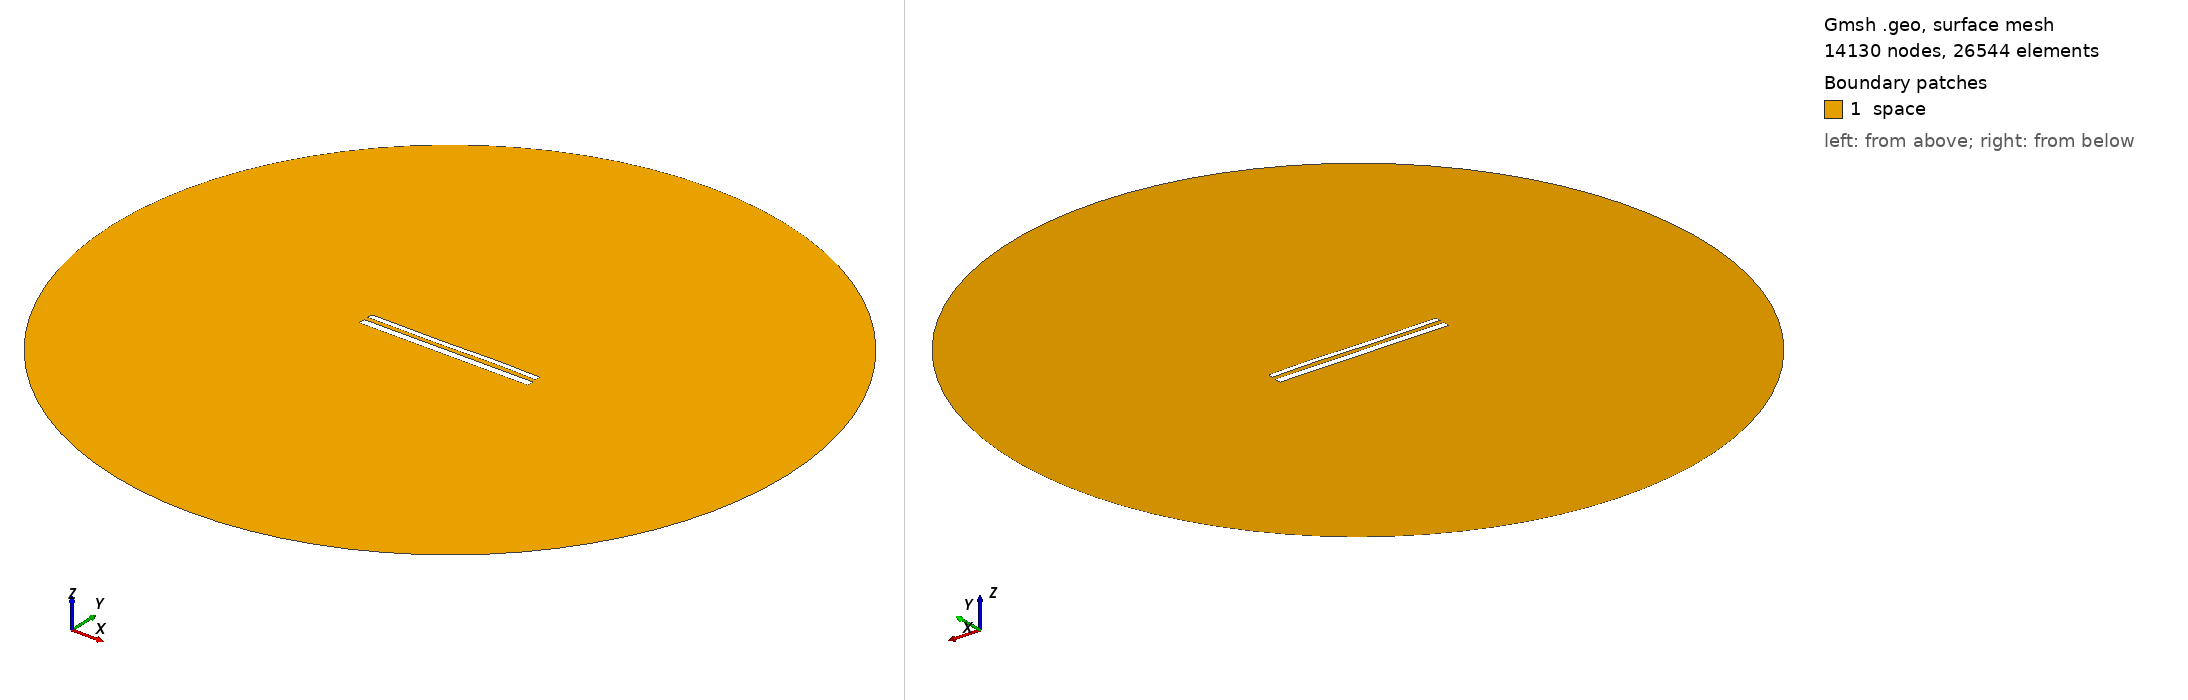

Gmsh geometry script, surface-meshed: 14130 nodes, 26544 surface elements. Boundary patches (legend numbers): 1 space. Left view from above one corner, right view from below the opposite corner. Legend entries are the model's physical surfaces. The drawing asked Gmsh for element sizes between 1% and 20% of the model's largest extent; the script's own settings can give other sizes.

=== 12304.geo (drawn) ===
//---------------------------------------
// Geometry kernel
//---------------------------------------

SetFactory("OpenCASCADE");



//---------------------------------------
// Parameters of the geometry
//---------------------------------------

// Overetch of the upper plate
overetch = 0.375;

// Distance between the plates
distance = 2.5;

// Discretization over the x axis (for the deformation)
nx = 50; 

// Length of the plate
L = 100 - overetch; 

// Number of modes
n = 4; 

// 1st mode coefficient
coeff(1) = 0.07499999999999998;
beta(1) = 0.596864 * 3.1415926535 / L;

// 2nd mode coefficient
coeff(2) = 0.0;
beta(2) = 1.49418 * 3.1415926535 / L;

// 3rd mode coefficient
coeff(3) = -0.15;
beta(3) = 2.50025 * 3.1415926535 / L;

// 4th mode coefficient
coeff(4) = 0.07499999999999998;
beta(4) = 3.49999 * 3.1415926535 / L;



//---------------------------------------
// Upper plate (deformed rectangle)
//---------------------------------------

// Coordiantes of the upper plate
xmin = -50;
xmax = 50 - overetch;

// Height of the upper plate
yheight = 4 - 2 * overetch;

// Indexes of the points
UpperID[] = {};
LowerID[] = {};
LeftID[] = {};
RightID[] = {};

// Point index
p = 1;

// Horizontal edges
For i In {1:nx}
    x = xmin + (i-1)*(xmax - xmin)/(nx-1);

    y_bottom = distance / 2 + overetch;
    For j In {1:n}
        C = (Cosh(beta(j)*L) + Cos(beta(j)*L)) / (Sinh(beta(j)*L) + Sin(beta(j)*L));
        y_bottom  = y_bottom + coeff(j) * (Cosh(beta(j)*(x+50)) - Cos(beta(j)*(x+50)) - C * (Sinh(beta(j)*(x+50)) - Sin(beta(j)*(x+50))));
    EndFor

    y_top = y_bottom + yheight;

    Point(p) = {x, y_top, 0, 1.0};
    UpperID[i] = p;
    p = p + 1;

    Point(p) = {x, y_bottom, 0, 1.0};
    LowerID[i] = p;
    p = p + 1;
EndFor

// Create point lists
UpperPts[] = {}; LowerPts[] = {};
For i In {1:nx}
  UpperPts[] += {UpperID[i]};
  LowerPts[] += {LowerID[i]};
EndFor

// Build splines
Spline(1) = {UpperPts[]};
Spline(2) = {LowerPts[]};
Line(3) = {LowerPts[nx-1], UpperPts[nx-1]};
Line(4) = {LowerPts[0], UpperPts[0]};

// Build the plane surface
Curve Loop(1) = {2, 3, -1, -4};
Plane Surface(1) = {1};



//---------------------------------------
// Lower plate (rectangle)
//---------------------------------------

// Vertices
Point(1001) = {-50, -1, 0, 1.0};
Point(1002) = { 50, -1, 0, 1.0};
Point(1003) = { 50,  -5, 0, 1.0};
Point(1004) = {-50,  -5, 0, 1.0};

// Edges
Line(5) = {1001, 1002};
Line(6) = {1002, 1003};
Line(7) = {1003, 1004};
Line(8) = {1004, 1001};

// Plane surface
Line Loop(2) = {5, 6, 7, 8};
Plane Surface(2) = {2}; 



//---------------------------------------
// Outer (fictious) boundary
//---------------------------------------

// Points
Point(1005) = {0, 0, 0};       // Center
Point(1006) = {200, 0, 0};     // Start point
Point(1007) = {0, 200, 0};     // 90 degrees
Point(1008) = {-200, 0, 0};    // 180 degrees
Point(1009) = {0, -200, 0};    // 270 degrees

// Circle arcs (each needs start, center, end)
Circle(9) = {1006, 1005, 1007};
Circle(10) = {1007, 1005, 1008};
Circle(11) = {1008, 1005, 1009};
Circle(12) = {1009, 1005, 1006};

// Plane surface for the entire domain
Curve Loop(3) = {9, 10, 11, 12};
Surface(3) = {3};

// Subtract the plates from the whole domain to obtain the actual domain where we want to solve the equations
BooleanDifference{ Surface{3}; Delete; }{ Surface{1}; Surface{2}; Delete; }




//---------------------------------------
// Transfinite Lines/Curves
//---------------------------------------

// Set the number of points on the boundaries
r = 7;

// Plates
Transfinite Curve {1, 2} = 50*r Using Progression 1;
Transfinite Curve {3, 4} = 2*r Using Progression 1;
Transfinite Line {5, 7} = 50*r Using Progression 1;
Transfinite Line {6, 8} = 2*r Using Progression 1;

// Outer boundary
Transfinite Line {9, 10, 11, 12} = 20 Using Progression 1;



//---------------------------------------
// Physical groups
//---------------------------------------                

// Physical curves (boundaries)
Physical Line("force_segment", 10) = {2};
Physical Line("upper_plate", 11) = {1, 3, 4};
Physical Line("lower_plate", 12) = {5, 6, 7, 8};
Physical Line("boundary", 20) = {9, 10, 11, 12};

// Physical Surfaces
Physical Surface("space", 30) = {3};



//---------------------------------------
// 6. Generate the Mesh
//---------------------------------------

// 2D mesh generation
Mesh 2;
